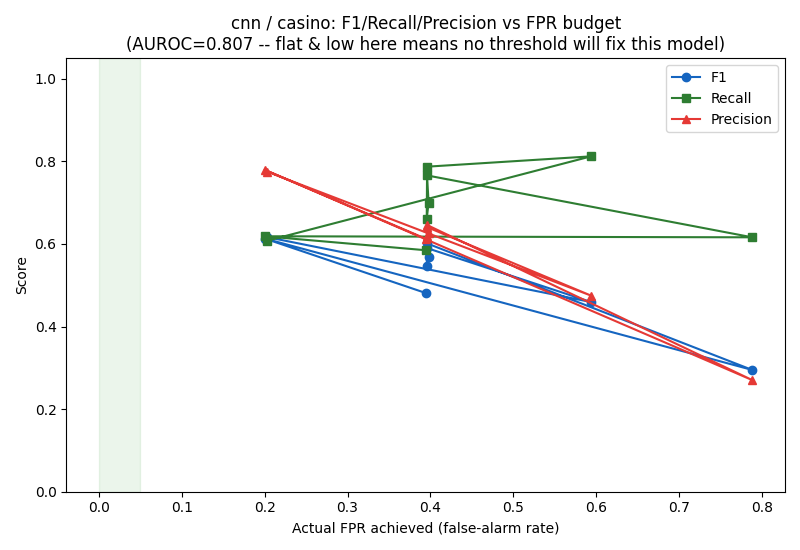

The data file committed next to this chart (first rows):
max_fpr_cap, f1_mean, f1_std, precision_mean, recall_mean, actual_fpr_mean, auroc_mean
0.01, 0.4808, 0.278, 0.6122, 0.5847, 0.395, 0.8075
0.02, 0.6132, 0.2842, 0.7797, 0.6186, 0.1999, 0.7987
0.05, 0.2948, 0.2304, 0.2703, 0.6161, 0.7886, 0.6473
0.1, 0.6014, 0.3433, 0.646, 0.766, 0.3959, 0.7422
0.15, 0.5693, 0.3242, 0.6263, 0.7, 0.3979, 0.8114
0.2, 0.5477, 0.3302, 0.6184, 0.6614, 0.3956, 0.7254
0.3, 0.5899, 0.2807, 0.6407, 0.7871, 0.3961, 0.6767
0.5, 0.4593, 0.2374, 0.4749, 0.8122, 0.594, 0.6944
1.0, 0.6166, 0.2236, 0.775, 0.6077, 0.2029, 0.7068
